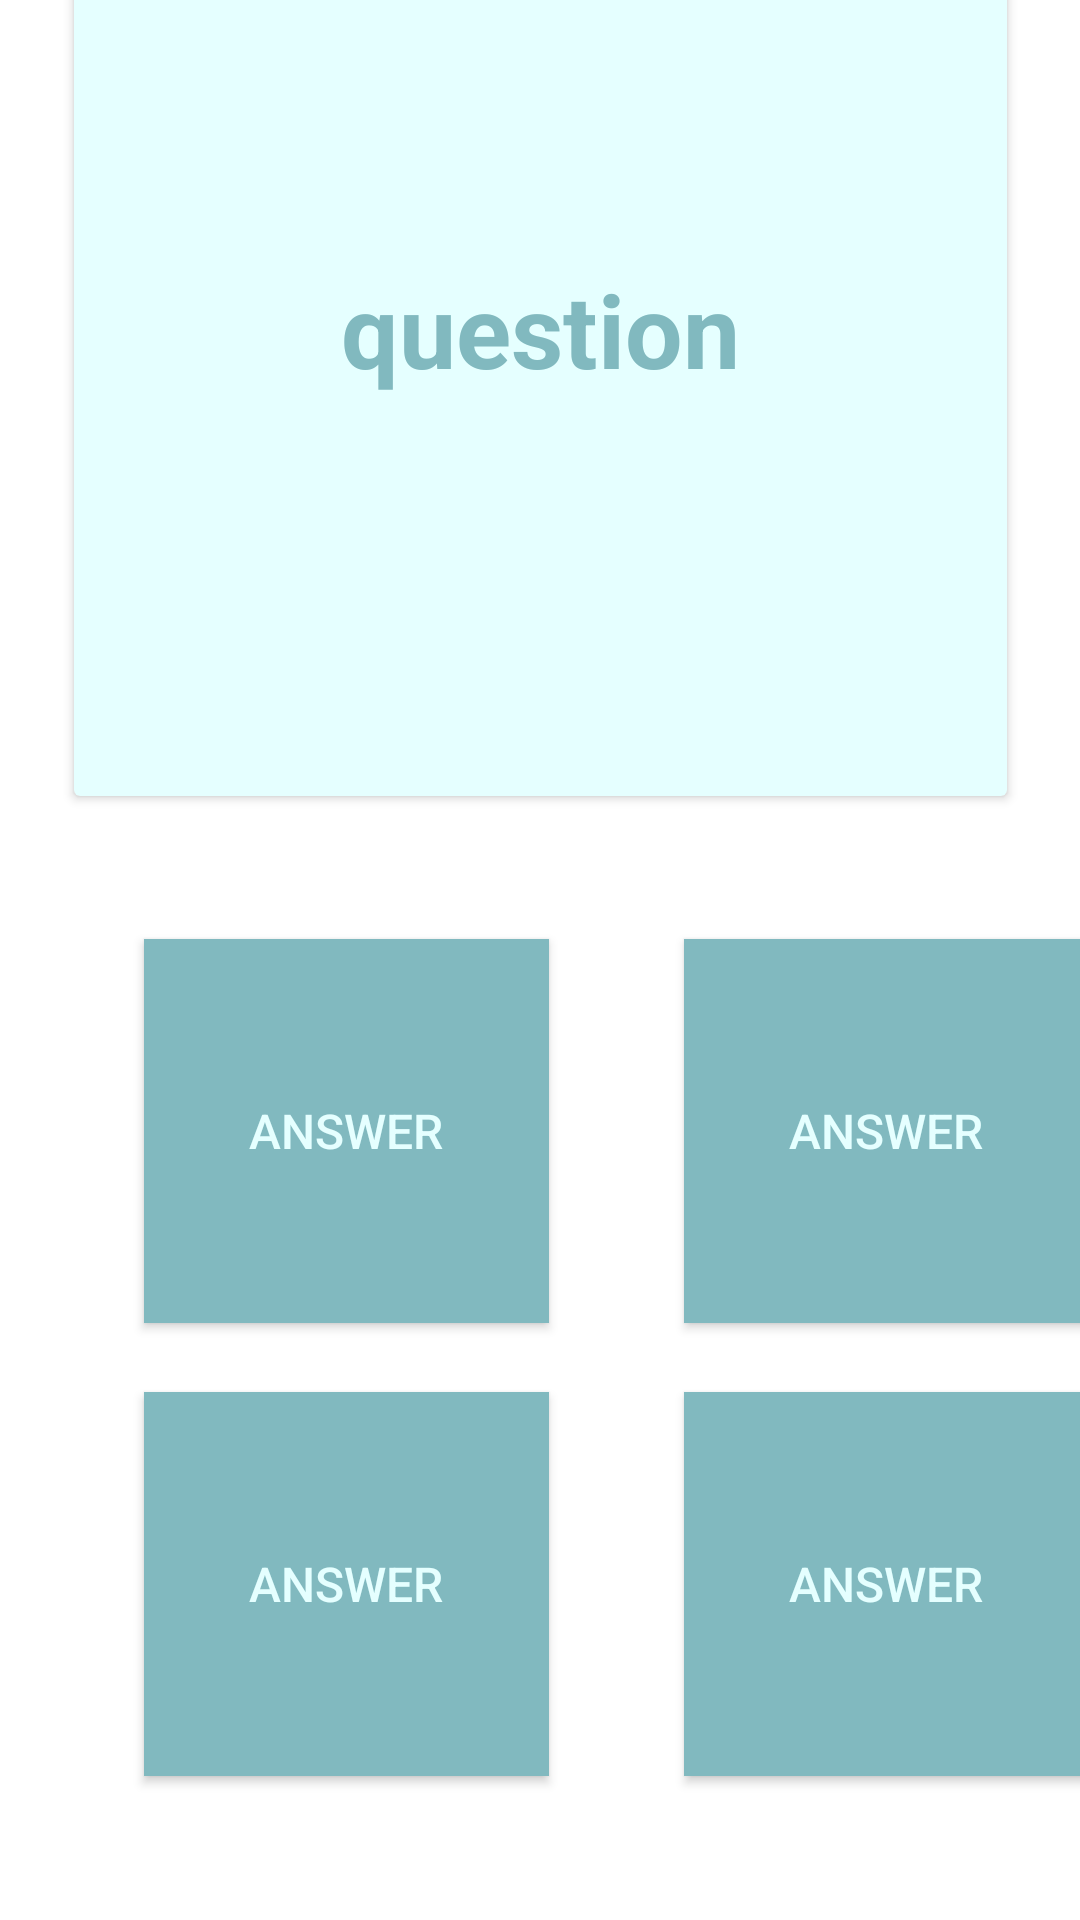

Produce the Android XML layout that renders to this screen, including the resource entries it uses.
<!-- AndroidManifest.xml: application theme Theme.LepszeDuolingo -->
<!-- res/layout/fragment_challenge_play.xml -->
<?xml version="1.0" encoding="utf-8"?>
<FrameLayout xmlns:android="http://schemas.android.com/apk/res/android"
    xmlns:app="http://schemas.android.com/apk/res-auto"
    xmlns:tools="http://schemas.android.com/tools"
    android:layout_width="match_parent"
    android:layout_height="match_parent"
    tools:context=".ui.challenge.ChallengePlayFragment">

    <androidx.constraintlayout.widget.ConstraintLayout
        android:layout_width="match_parent"
        android:layout_height="match_parent">

        <androidx.cardview.widget.CardView
            android:id="@+id/challengeQuestion_wrapper"
            android:layout_width="311dp"
            android:layout_height="311dp"
            android:textAlignment="center"
            app:cardBackgroundColor="@color/MainLight"
            app:layout_constraintBottom_toTopOf="@+id/challengeAnswer_wrapper"
            app:layout_constraintEnd_toEndOf="parent"
            app:layout_constraintStart_toStartOf="parent">

            <TextView
                android:id="@+id/challengeQuestionView"
                android:layout_width="match_parent"
                android:layout_height="match_parent"
                android:gravity="center"
                android:text="question"
                android:textColor="@color/MainDark"
                android:textSize="34sp"
                android:textStyle="bold" />
        </androidx.cardview.widget.CardView>

        <androidx.constraintlayout.widget.ConstraintLayout
            android:id="@+id/challengeAnswer_wrapper"
            android:layout_width="411dp"
            android:layout_height="375dp"
            app:layout_constraintBottom_toBottomOf="parent"
            app:layout_constraintEnd_toEndOf="parent"
            app:layout_constraintHorizontal_bias="0.0"
            app:layout_constraintStart_toStartOf="parent"
            app:layout_constraintTop_toTopOf="parent"
            app:layout_constraintVertical_bias="1.0">

            <androidx.appcompat.widget.AppCompatButton
                android:id="@+id/challengeAnswer_1_text"
                android:layout_width="135dp"
                android:layout_height="128dp"
                android:layout_marginStart="48dp"
                android:layout_marginTop="48dp"
                android:background="@color/MainDark"
                android:text="Answer"
                android:textColor="@color/MainLight"
                android:textSize="16sp"
                app:layout_constraintStart_toStartOf="parent"
                app:layout_constraintTop_toTopOf="parent" />

            <androidx.appcompat.widget.AppCompatButton
                android:id="@+id/challengeAnswer_2_text"
                android:layout_width="135dp"
                android:layout_height="128dp"
                android:layout_marginTop="48dp"
                android:layout_marginEnd="48dp"
                android:background="@color/MainDark"
                android:text="Answer"
                android:textColor="@color/MainLight"
                android:textSize="16sp"
                app:layout_constraintEnd_toEndOf="parent"
                app:layout_constraintTop_toTopOf="parent" />

            <androidx.appcompat.widget.AppCompatButton
                android:id="@+id/challengeAnswer_3_text"
                android:layout_width="135dp"
                android:layout_height="128dp"
                android:layout_marginStart="48dp"
                android:layout_marginBottom="48dp"
                android:background="@color/MainDark"
                android:text="Answer"
                android:textColor="@color/MainLight"
                android:textSize="16sp"
                app:layout_constraintBottom_toBottomOf="parent"
                app:layout_constraintStart_toStartOf="parent" />

            <androidx.appcompat.widget.AppCompatButton
                android:id="@+id/challengeAnswer_4_text"
                android:layout_width="135dp"
                android:layout_height="128dp"
                android:layout_marginEnd="48dp"
                android:layout_marginBottom="48dp"
                android:background="@color/MainDark"
                android:text="Answer"
                android:textColor="@color/MainLight"
                android:textSize="16sp"
                app:layout_constraintBottom_toBottomOf="parent"
                app:layout_constraintEnd_toEndOf="parent" />

        </androidx.constraintlayout.widget.ConstraintLayout>
    </androidx.constraintlayout.widget.ConstraintLayout>

</FrameLayout>
<!-- resources referenced by this layout -->
<resources>
  <color name="MainDark">#81B9BF</color>
  <color name="MainLight">#E5FFFF</color>
  <style name="Theme.LepszeDuolingo" parent="Theme.MaterialComponents.DayNight.NoActionBar">
          
          <item name="colorPrimary">@color/MainDark</item>
          <item name="colorPrimaryVariant">@color/teal_700</item>
          <item name="colorOnPrimary">@color/white</item>
          
          <item name="colorSecondary">@color/teal_200</item>
          <item name="colorSecondaryVariant">@color/teal_700</item>
          <item name="colorOnSecondary">@color/black</item>
          
          <item name="android:statusBarColor" tools:targetApi="l">?attr/colorPrimaryVariant</item>
          
      </style>
  <color name="teal_700">#FF018786</color>
  <color name="white">#FFFFFFFF</color>
  <color name="teal_200">#FF03DAC5</color>
  <color name="black">#FF000000</color>
</resources>
